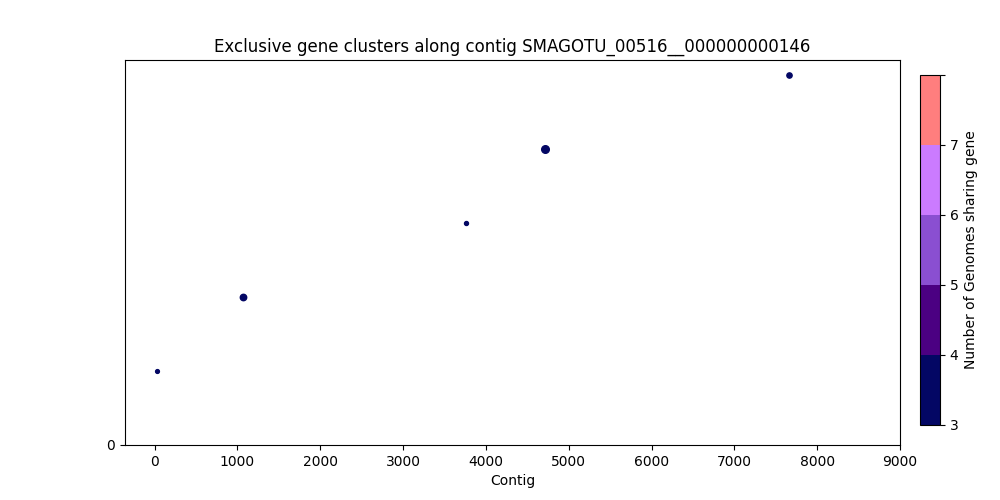

Data behind this chart, as committed beside it:
, Gene Start, Gene Size, Strand, Gene Product, Accession
0, 24, 878, +, hypothetical protein_82, 678
1, 1062, 1811, -, Lipid A export ATP-binding/permease prot…, 679
2, 3755, 935, +, 2-dehydropantoate 2-reductase, 681
3, 4715, 2246, +, tRNA(Met) cytidine acetyltransferase Tmc…, 682
4, 7655, 1403, -, putative signaling protein, 684
